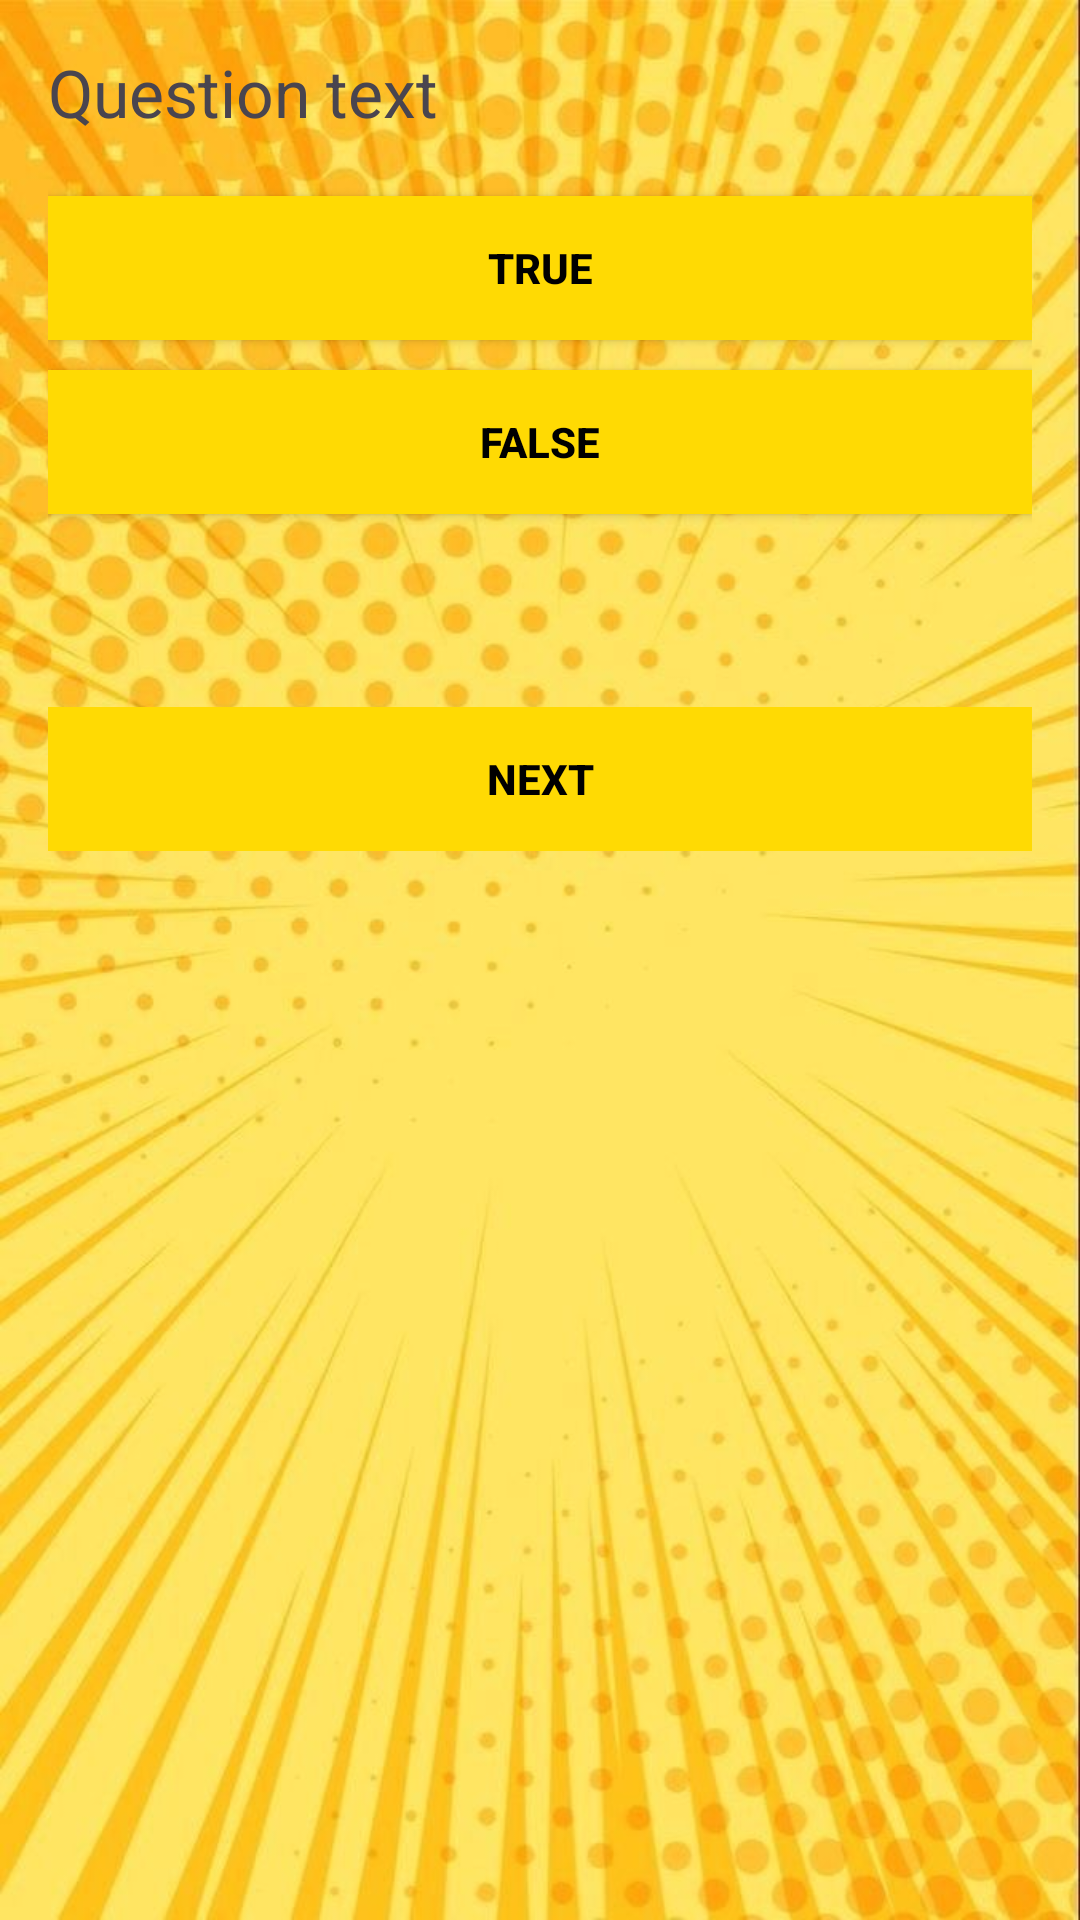

This screen was rendered from an Android layout file. Write that file and the resources it references.
<!-- AndroidManifest.xml: application theme Theme.QuizzGameApp -->
<!-- res/layout/activity_quizz_screen.xml -->
<LinearLayout xmlns:android="http://schemas.android.com/apk/res/android"
    android:orientation="vertical"
    android:padding="16dp"
    android:layout_width="match_parent"
    android:layout_height="match_parent"
    android:background="@drawable/img_0608">

    <TextView
        android:id="@+id/Questiontxt"
        android:layout_width="match_parent"
        android:layout_height="wrap_content"
        android:text="Question text"
        android:textSize="22sp" />

    <Button
        android:id="@+id/Truebtn"
        android:text="True"
        android:layout_marginTop="20dp"
        android:layout_width="match_parent"
        android:layout_height="wrap_content"
        android:textColor="@color/black"
        android:textStyle="bold"
        android:background="@color/yellow"/>

    <Button
        android:id="@+id/Falsebtn"
        android:text="False"
        android:layout_marginTop="10dp"
        android:layout_width="match_parent"
        android:layout_height="wrap_content"
        android:textColor="@color/black"
        android:textStyle="bold"
        android:background="@color/yellow"/>

    <TextView
        android:id="@+id/txtFeedback"
        android:text=""
        android:layout_marginTop="20dp"
        android:textSize="18sp"
        android:layout_width="wrap_content"
        android:layout_height="wrap_content" />

    <Button
        android:id="@+id/Nextbtn"
        android:text="Next"
        android:enabled="false"
        android:layout_marginTop="20dp"
        android:layout_width="match_parent"
        android:layout_height="wrap_content"
        android:textColor="@color/black"
        android:textStyle="bold"
        android:background="@color/yellow"/>
</LinearLayout>
<!-- resources referenced by this layout -->
<resources>
  <color name="black">#FF000000</color>
  <color name="yellow">#FFDA03</color>
  <!-- drawable img_0608: jpg bitmap (drawable, 134417 bytes) -->
  <style name="Theme.QuizzGameApp" parent="Base.Theme.QuizzGameApp" />
  <style name="Base.Theme.QuizzGameApp" parent="Theme.Material3.DayNight.NoActionBar">
          
          
      </style>
</resources>
